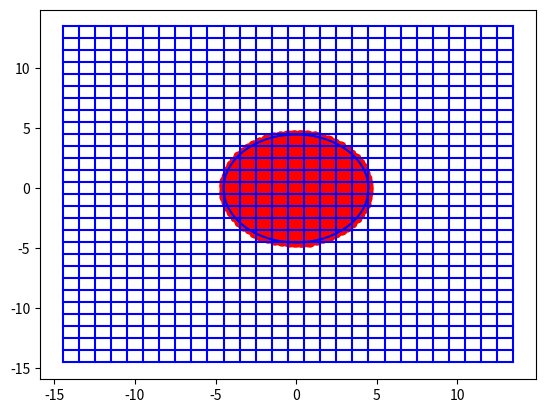

Reproduce this figure in Python.
import matplotlib.pyplot as plt
import numpy as np

r=4.5 #radius of the fuel pin
mesh_size=1
x=np.arange(-r-10,r+10,mesh_size)
y=np.arange(-r-10,r+10,mesh_size)
theta=np.arange(0,2*np.pi,0.1)


X,Y=np.meshgrid(x,y)
for i in range(len(x)):
    plt.plot(X[i],Y[i],color='b')
    plt.plot(Y[i],X[i],color='b')

x=r*np.cos(theta)
y=r*np.sin(theta)
plt.plot(x,y,color='b')

x_new=[]
y_new=[]

for i in range (len(x)):
    for j in range (len(x)):
        if y[i]**2+x[j]**2>r**2:
            if x[j]<0:
                dx=-np.sqrt(r**2-y[i]**2)
            else:
                dx=np.sqrt(r**2-y[i]**2)
            x_new.append(x[j]-dx)
        else:
            x_new.append(x[j])
    for k in range (len(x)):
        if y[k]**2+x[i]**2>r**2:
            if y[k]<0:
                dy=-np.sqrt(r**2-x[i]**2)
            else:
                dy=np.sqrt(r**2-x[i]**2)
            y_new.append(y[k]-dy)
        else:
            y_new.append(y[k])

  
plt.scatter(x_new,y_new,color='red') 
